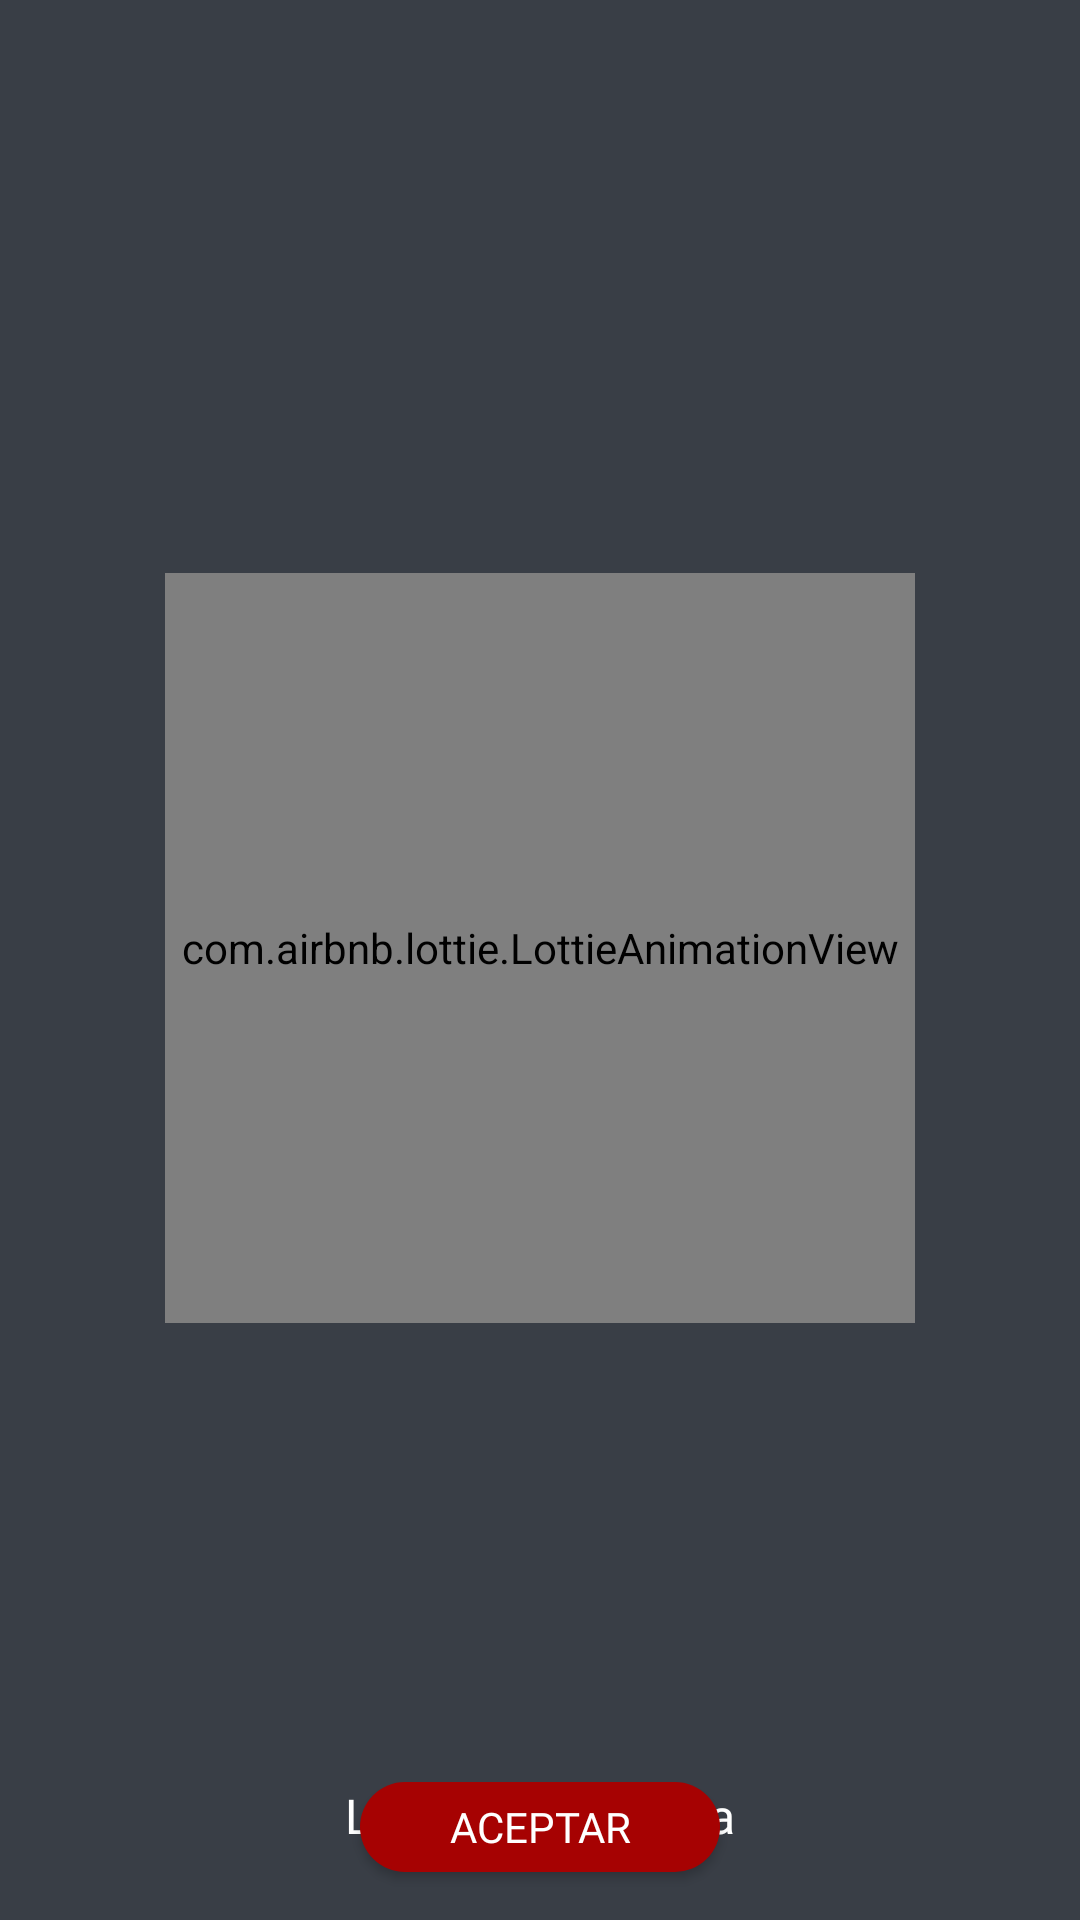

Reconstruct the res/layout file that produces this screen, plus the resources it refers to.
<!-- AndroidManifest.xml: application theme Theme.App_Barcode.NoActionBar -->
<!-- res/layout/dialog_lectura_cancelada.xml -->
<?xml version="1.0" encoding="utf-8"?>
<androidx.constraintlayout.widget.ConstraintLayout xmlns:android="http://schemas.android.com/apk/res/android"
    xmlns:app="http://schemas.android.com/apk/res-auto"
    xmlns:tools="http://schemas.android.com/tools"
    android:layout_width="match_parent"
    android:layout_height="wrap_content"
    android:background="@color/ic_launcher_logo_background">

    <androidx.constraintlayout.widget.ConstraintLayout
        android:id="@+id/constraintLayout2"
        android:layout_width="match_parent"
        android:layout_height="match_parent"
        android:layout_marginStart="24dp"
        android:layout_marginTop="8dp"
        android:layout_marginEnd="24dp"
        android:layout_marginBottom="16dp"
        app:layout_constraintBottom_toTopOf="@+id/bt_aceptar_lectura_cancelada"
        app:layout_constraintEnd_toEndOf="parent"
        app:layout_constraintStart_toStartOf="parent"
        app:layout_constraintTop_toTopOf="parent">

        <com.airbnb.lottie.LottieAnimationView
            android:id="@+id/lottieAnimationView"
            android:layout_width="250dp"
            android:layout_height="250dp"
            app:layout_constraintBottom_toBottomOf="parent"
            app:layout_constraintEnd_toEndOf="parent"
            app:layout_constraintStart_toStartOf="parent"
            app:layout_constraintTop_toTopOf="parent"
            app:lottie_autoPlay="true"
            app:lottie_loop="true"
            app:lottie_rawRes="@raw/data5" />
    </androidx.constraintlayout.widget.ConstraintLayout>

    <TextView
        android:id="@+id/tv_dialog_lectura_cancelada"
        android:layout_width="0dp"
        android:layout_height="wrap_content"
        android:layout_marginStart="16dp"
        android:layout_marginTop="8dp"
        android:layout_marginEnd="16dp"
        android:layout_marginBottom="16dp"
        android:fontFamily="@font/barlow"
        android:text="@string/lectura_cancelada"
        android:textAlignment="center"
        android:textColor="@color/white"
        android:textSize="16sp"
        app:layout_constraintBottom_toTopOf="@+id/bt_aceptar_lectura_cancelada"
        app:layout_constraintEnd_toEndOf="parent"
        app:layout_constraintHorizontal_bias="0.0"
        app:layout_constraintStart_toStartOf="parent"
        app:layout_constraintTop_toBottomOf="@+id/constraintLayout2" />

    <Button
        android:id="@+id/bt_aceptar_lectura_cancelada"
        android:layout_width="120dp"
        android:layout_height="30dp"
        android:layout_marginBottom="16dp"
        android:background="@drawable/round_background"
        android:fontFamily="@font/barlow"
        android:paddingStart="15dp"
        android:paddingTop="0dp"
        android:paddingEnd="15dp"
        android:paddingBottom="0dp"
        android:text="@string/aceptar"
        android:textAlignment="center"
        android:textColor="@color/white"
        android:textSize="14sp"
        app:layout_constraintBottom_toBottomOf="parent"
        app:layout_constraintEnd_toEndOf="parent"
        app:layout_constraintStart_toStartOf="parent"
        tools:ignore="TouchTargetSizeCheck" />

</androidx.constraintlayout.widget.ConstraintLayout>
<!-- resources referenced by this layout -->
<resources>
  <color name="ic_launcher_logo_background">#393E46</color>
  <color name="white">#FFFFFFFF</color>
  <!-- drawable round_background (drawable) -->
  <?xml version="1.0" encoding="utf-8"?>
  <shape android:shape="rectangle" xmlns:android="http://schemas.android.com/apk/res/android">
      <solid android:color="?attr/colorPrimaryVariant"/>
      <corners android:radius="100dp"/>
  </shape>
  <string name="aceptar">Aceptar</string>
  <string name="lectura_cancelada">Lectura cancelada</string>
  <style name="Theme.App_Barcode.NoActionBar">
          <item name="windowActionBar">false</item>
          <item name="windowNoTitle">true</item>
          <item name="android:statusBarColor" tools:targetApi="l">@color/transparente</item>
          <item name="android:navigationBarColor">@color/transparente</item>
          <item name="android:enforceNavigationBarContrast" tools:ignore="NewApi">false</item>
          <item name="android:windowBackground">@drawable/fondo_blanco_gradiant</item>
      </style>
  <color name="transparente">#00000000</color>
  <!-- drawable fondo_blanco_gradiant: jpg bitmap (drawable-hdpi, 1036 bytes) -->
</resources>
